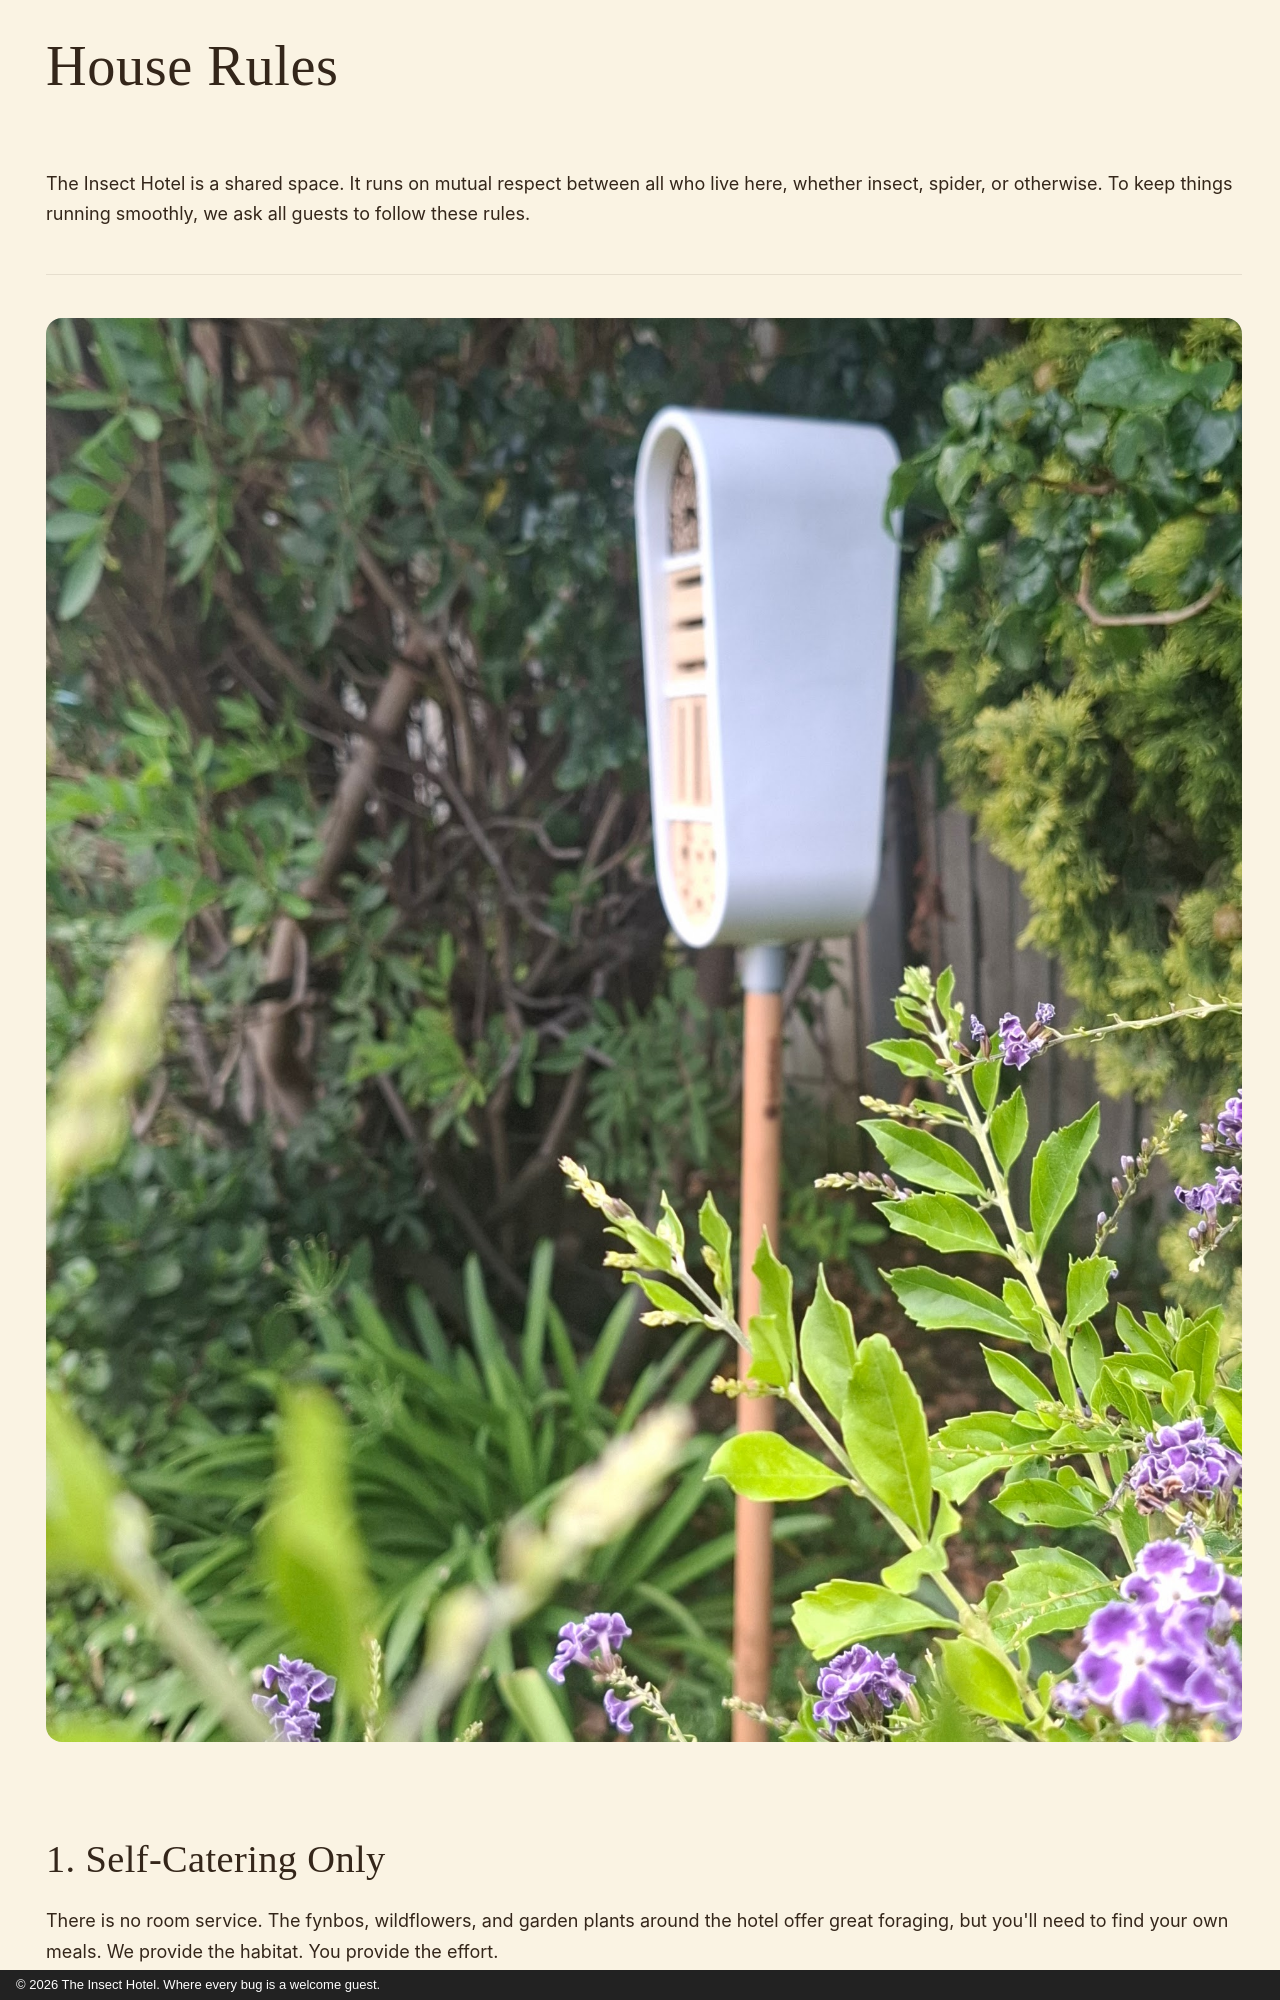

repository: JonathanCGill/the-insect-hotel · page: house-rules/index.html · generator: mkdocs · copyright: © 2026 The Insect Hotel. Where every bug is a welcome guest.

---
description: Guidelines for guests at The Insect Hotel. Mutual respect, shared spaces, and the expectations that keep our community thriving.
---

# House Rules

The Insect Hotel is a shared space. It runs on mutual respect between all who
live here, whether insect, spider, or otherwise. To keep things running
smoothly, we ask all guests to follow these rules.

---

![The Insect Hotel, your home in the garden](images/20260228_124038.jpg){ width="100%" }

## 1. Self-Catering Only

There is no room service. The fynbos, wildflowers, and garden plants around the
hotel offer great foraging, but you'll need to find your own meals. We provide
the habitat. You provide the effort.

!!! tip "Foraging tip"
    Seasonal menus change. Spring offers the widest variety. Winter is lean but
    manageable for species that overwinter. Adapt, explore, and vary your diet.

---

## 2. Share the Space

You are not the only guest. The hotel houses a wide range of species, including
some that aren't insects at all. Spiders, woodlice, centipedes, and the
occasional gecko may be your neighbours.

**Coexistence is the policy.** Settle disputes by avoidance, not aggression.

---
